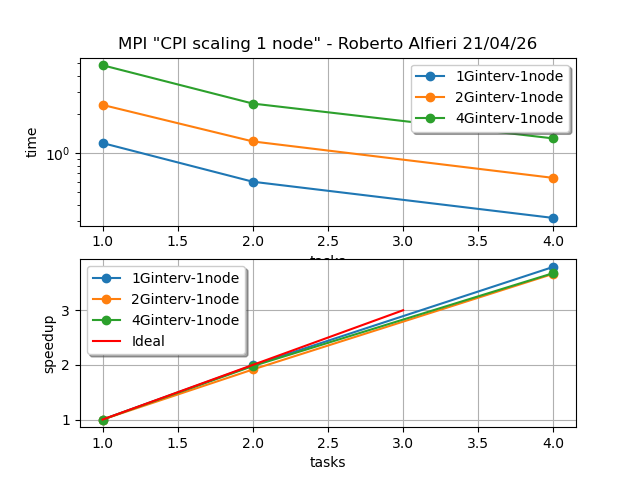

Source data for this figure (header and first rows):
# 0/1  1-1000000000  wn1
MPI, 1000000000, 1.77635684e-13, 1.203, 1, wn1
# 0/2  1-500000000  wn1
# 1/2  500000001-1000000000  wn1
MPI, 1000000000, 1.07913678e-13, 0.604, 2, wn1
# 1/4  250000001-500000000  wn1
# 2/4  500000001-750000000  wn1
# 3/4  750000001-1000000000  wn1
# 0/4  1-250000000  wn1
MPI, 1000000000, 2.79776202e-14, 0.317, 4, wn1
# 0/1  1-2000000000  wn1
MPI, 2000000000, 4.57411886e-14, 2.371, 1, wn1
# 0/2  1-1000000000  wn1
# 1/2  1000000001-2000000000  wn1
MPI, 2000000000, 6.21724894e-14, 1.238, 2, wn1
# 1/4  500000001-1000000000  wn1
# 2/4  1000000001-1500000000  wn1
# 3/4  1500000001-2000000000  wn1
# 0/4  1-500000000  wn1
MPI, 2000000000, 9.76996262e-15, 0.6466, 4, wn1
# 0/1  1-4000000000  wn1
MPI, 4000000000, 3.55271368e-13, 4.803, 1, wn1
# 1/2  2000000001-4000000000  wn1
# 0/2  1-2000000000  wn1
MPI, 4000000000, 1.77635684e-14, 2.428, 2, wn1
# 3/4  3000000001-4000000000  wn1
# 0/4  1-1000000000  wn1
# 1/4  1000000001-2000000000  wn1
# 2/4  2000000001-3000000000  wn1
MPI, 4000000000, 5.50670620e-14, 1.305, 4, wn1
